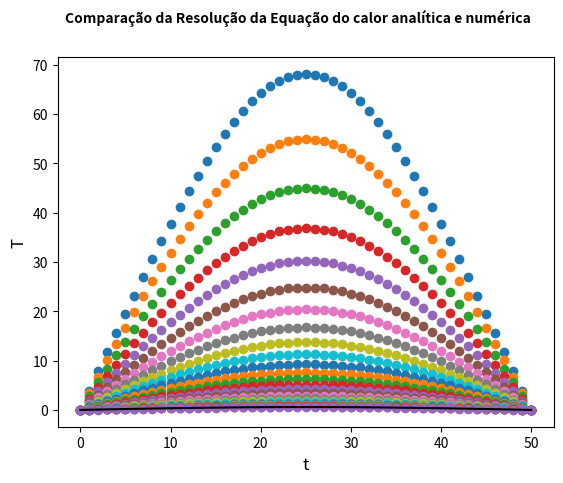

Here is the Python script that generated this plot:
import numpy as np
import matplotlib.pyplot as plt

def f(t,x):
    res = 0.0
    for n in range(1000+1):
        res+= (((-1)**n)/((2*n+1)**2))*np.sin((2*n+1)*np.pi*x)*np.exp(-((2*n+1)**2)*(np.pi**2)*0.01*t)
    return (800/(np.pi**2))*res

def T_i(T,x,dx):
    T[0] = 0.0
    T[N] = 0.0
    for i in range(1,N):
        x+=dx
        if x <= 0.5:
            T[i] = 200*x
        else:
            T[i] = 200*(1-x)
    return T

def solexata(N,T,tempo_final):
    x_aux = 0.0
    for i in range(1,N):
        x_aux+=dx
        T[i] = f(tempo_final,x_aux)
        
    plt.plot(T,'k')
    
def eqcondcal(N,dx,dt,tempo_final,T):
    tempo = 0.0

    c = dt/(dx*dx)
    k = 0

    while tempo <= tempo_final:
        T_new = np.copy(T)
        for i in range(1,N):

            T_new[i] = T[i] + 0.01*c*(T[i+1]-2.0*T[i]+T[i-1])
            
        tempo+=dt
        k+=1 
        T = np.copy(T_new)   
        if k%10000 == 0:
            plt.plot(T,'o')
        
    

N = 50 #numero de passos
dx = 1.0/N
dt = (dx*dx)/2
tempo_final = 50.0
k = 0

if dt > (dx*dx)/2: #condicao de estabilidade de Von Neuman
    print('Erro')
 
else:  
    T = np.zeros(N+1)
    T_exata = np.zeros(N+1)
    x = 0.0
    T = T_i(T,x,dx)
        
    T_exata[0] = 0.0
    T_exata[N] = 0.0
    
    #Inicializando o Grafico

    graf = plt.figure()
    ax = graf.add_subplot()

    #Parâmetros do Grafico

    graf.suptitle('Comparação da Resolução da Equação do calor analítica e numérica', fontsize = 10, fontweight = 'bold', usetex = False)
    ax.set_ylabel(r'T', fontsize = 12, usetex = False)
    ax.set_xlabel(r't', fontsize = 12, usetex = False)
    
    #Calculando a Equacao da Conducao do Calor
    
    eqcondcal(N,dx,dt,tempo_final,T)
    solexata(N,T_exata,tempo_final)
    
    plt.show()